Run: headless pygame with SDL's dummy video driver; simulated clock (each Clock.tick advances the game by its frame time, no real sleeping); random seed 0; keys injected as events and as key.get_pressed() state; no mouse input.
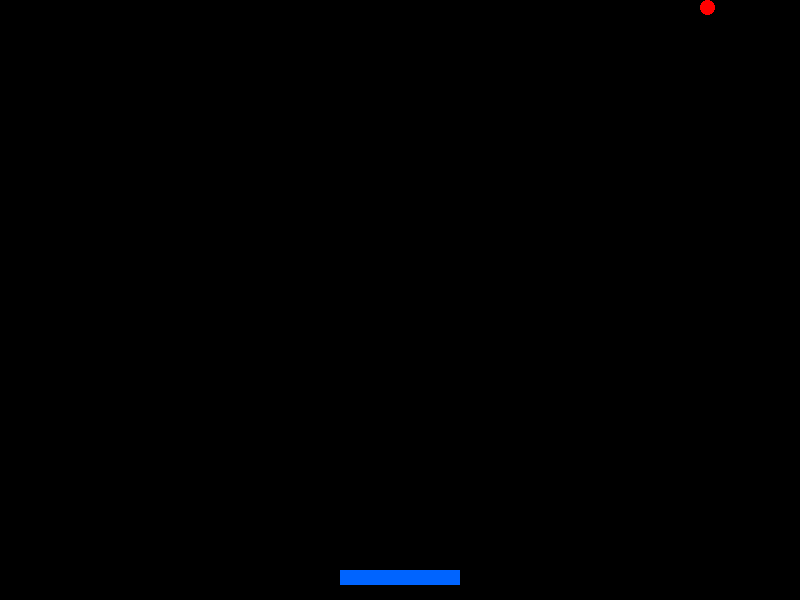
Frame 1 of 2 · flips 1–60 · no input
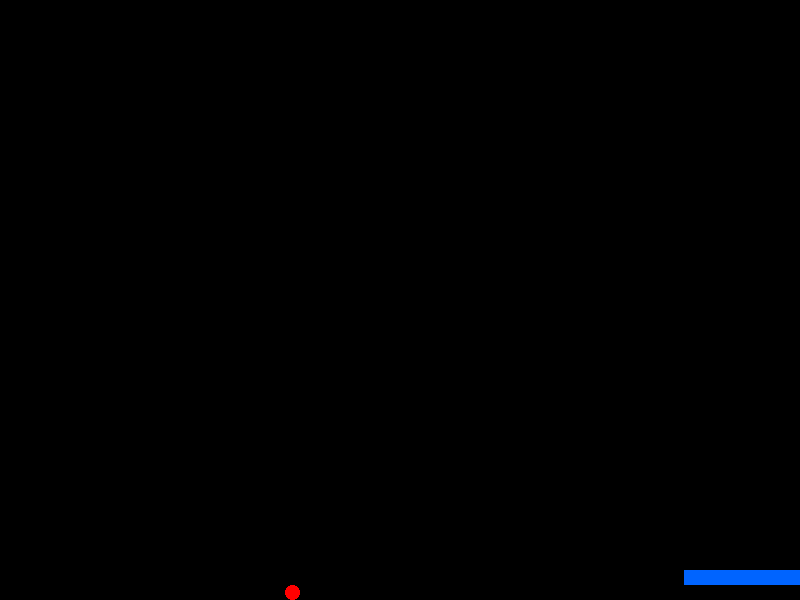
Frame 2 of 2 · flips 61–180 · tapped SPACE, RETURN · held RIGHT (→), D (game ended)

The pygame program that drew these frames:

import pygame
import sys

# Initialize Pygame
pygame.init()

# Screen settings
WIDTH, HEIGHT = 800, 600
screen = pygame.display.set_mode((WIDTH, HEIGHT))
pygame.display.set_caption("Breakout")

# Colors
WHITE = (255, 255, 255)
BLACK = (0, 0, 0)
BLUE = (0, 100, 255)
RED = (255, 0, 0)

# Paddle settings
paddle = pygame.Rect(WIDTH // 2 - 60, HEIGHT - 30, 120, 15)
paddle_speed = 8

# Ball settings
ball = pygame.Rect(WIDTH // 2, HEIGHT // 2, 15, 15)
ball_speed = [5, -5]

# Clock
clock = pygame.time.Clock()

# Game loop
running = True
while running:
    clock.tick(60)  # 60 FPS

    for event in pygame.event.get():
        if event.type == pygame.QUIT:
            running = False

    # Move paddle
    keys = pygame.key.get_pressed()
    if keys[pygame.K_LEFT] and paddle.left > 0:
        paddle.x -= paddle_speed
    if keys[pygame.K_RIGHT] and paddle.right < WIDTH:
        paddle.x += paddle_speed

    # Move ball
    ball.x += ball_speed[0]
    ball.y += ball_speed[1]

    # Ball collision with walls
    if ball.left <= 0 or ball.right >= WIDTH:
        ball_speed[0] *= -1
    if ball.top <= 0:
        ball_speed[1] *= -1
    if ball.bottom >= HEIGHT:
        print("Game Over!")
        running = False

    # Ball collision with paddle
    if ball.colliderect(paddle):
        ball_speed[1] *= -1

    # Draw everything
    screen.fill(BLACK)
    pygame.draw.rect(screen, BLUE, paddle)
    pygame.draw.ellipse(screen, RED, ball)
    pygame.display.flip()

pygame.quit()
sys.exit()
